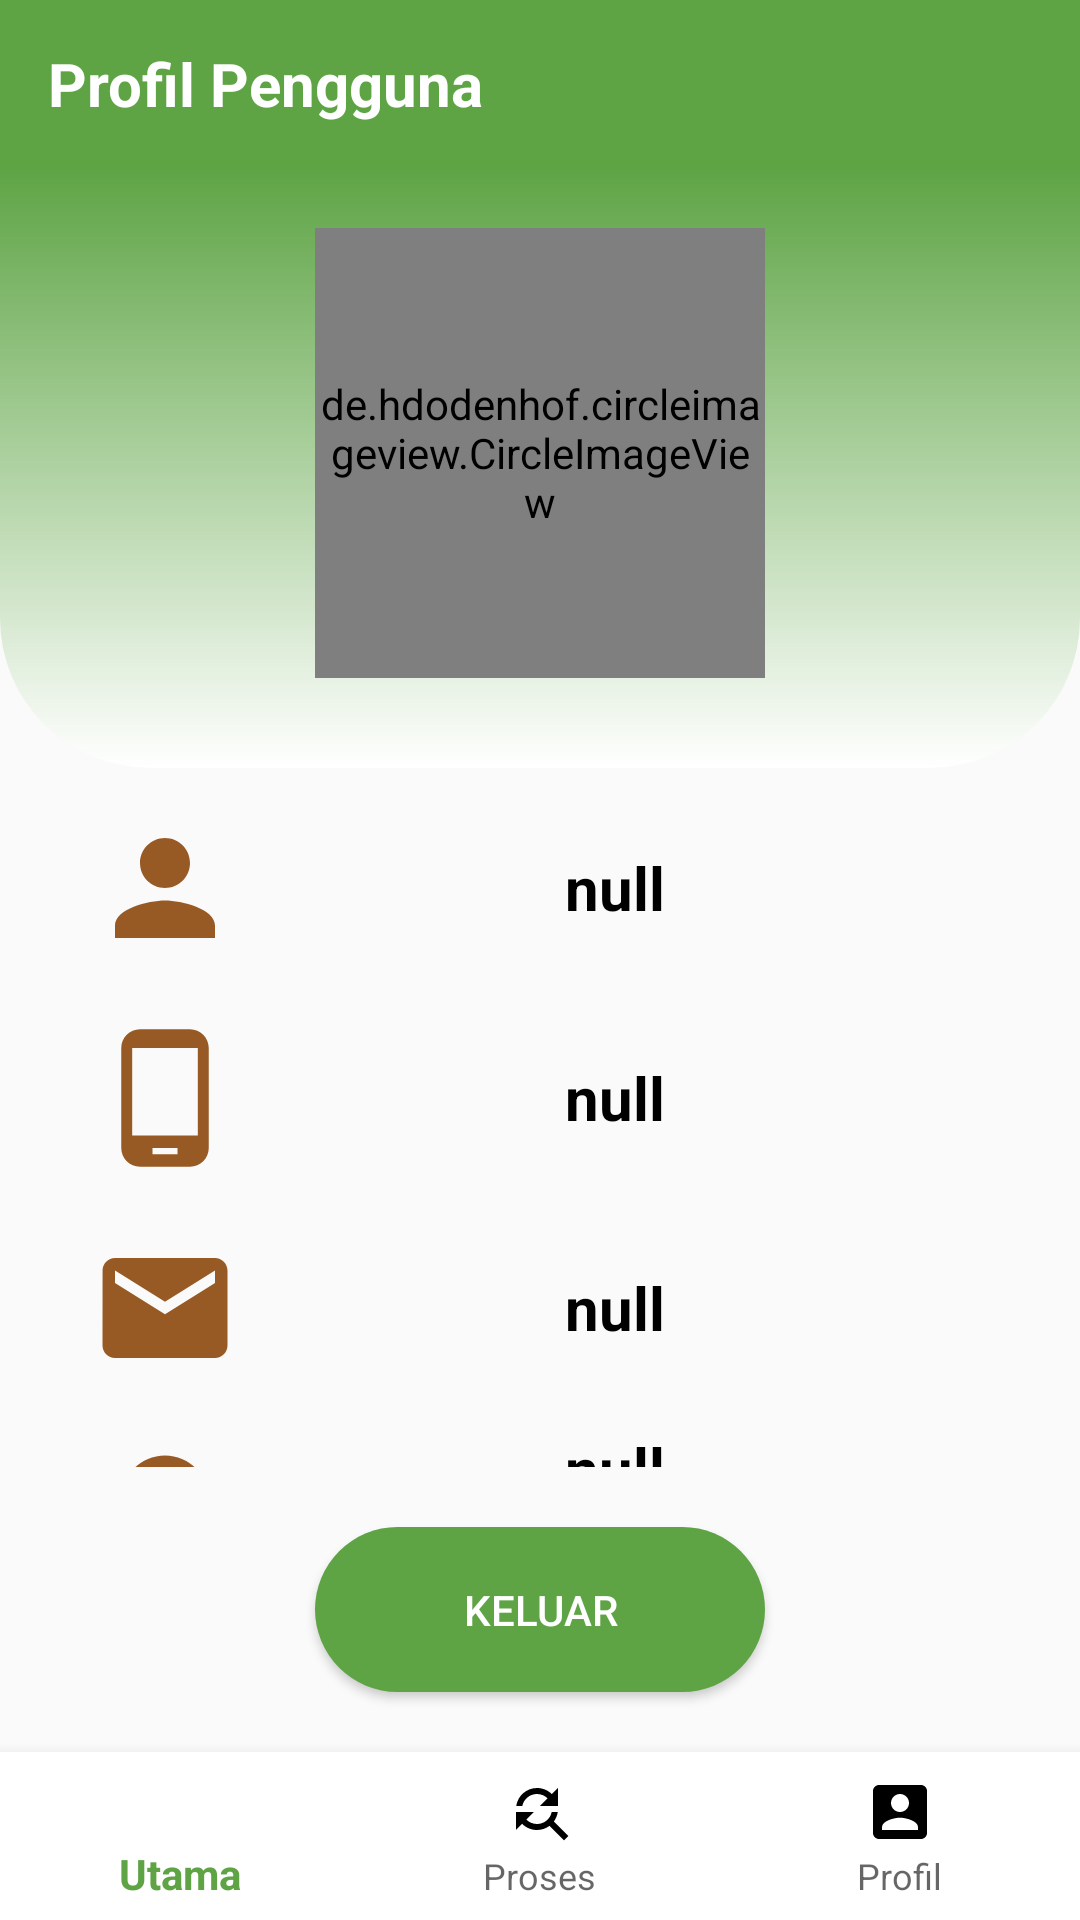

Layout XML and referenced resources for this Android screen:
<!-- AndroidManifest.xml: activity theme Custom -->
<!-- res/layout/activity_profile.xml -->
<?xml version="1.0" encoding="utf-8"?>
<RelativeLayout
    xmlns:android="http://schemas.android.com/apk/res/android"
    xmlns:app="http://schemas.android.com/apk/res-auto"
    xmlns:tools="http://schemas.android.com/tools"
    android:layout_width="match_parent"
    android:layout_height="match_parent"
    tools:context=".User.Dashboard.User.ProfileActivity">

    <androidx.appcompat.widget.Toolbar
        android:layout_width="match_parent"
        android:layout_height="wrap_content"
        android:background="@color/colorPrimary"
        android:id="@+id/toolbar">

        <TextView
            android:layout_width="wrap_content"
            android:layout_height="wrap_content"
            android:layout_centerHorizontal="true"
            android:gravity="center"
            android:id="@+id/txt_label_profile"
            android:text="Profil Pengguna"
            android:textColor="#FFF"
            android:textStyle="bold"
            android:textSize="20sp"/>

    </androidx.appcompat.widget.Toolbar>

    <RelativeLayout
        android:layout_width="match_parent"
        android:layout_height="wrap_content"
        android:layout_below="@+id/toolbar"
        android:id="@+id/log_prof">

        <LinearLayout
            android:layout_width="match_parent"
            android:layout_height="200dp"
            android:background="@drawable/bg_gradient"
            android:orientation="vertical"/>

            <de.hdodenhof.circleimageview.CircleImageView
                android:id="@+id/user_image"
                android:layout_width="150dp"
                android:layout_height="150dp"
                android:layout_marginTop="20dp"
                android:layout_centerHorizontal="true"
                android:src="@drawable/ic_admin"
                app:civ_border_color="#040404"
                app:civ_border_width="1dp" />

    </RelativeLayout>

    <LinearLayout
        android:layout_width="match_parent"
        android:layout_height="wrap_content"
        android:layout_centerHorizontal="true"
        android:orientation="vertical"
        android:layout_above="@+id/btn_logout"
        android:gravity="center"
        android:layout_marginLeft="30dp"
        android:layout_marginRight="30dp"
        android:layout_below="@+id/log_prof">

        <LinearLayout
            android:layout_width="match_parent"
            android:layout_height="wrap_content"
            android:orientation="horizontal"
            android:layout_marginTop="10dp">

            <ImageView
                android:layout_width="match_parent"
                android:layout_height="60dp"
                android:layout_weight="5"
                android:src="@drawable/ic_cv_person" />

            <TextView
                android:layout_width="match_parent"
                android:layout_height="wrap_content"
                android:gravity="center"
                android:layout_weight="1"
                android:text="null"
                android:layout_gravity="center_vertical"
                android:id="@+id/txt_nama_user"
                android:textColor="#000"
                android:textSize="20sp"
                android:textStyle="bold" />
        </LinearLayout>

        <LinearLayout
            android:layout_width="match_parent"
            android:layout_height="wrap_content"
            android:orientation="horizontal"
            android:layout_marginTop="10dp">

            <ImageView
                android:layout_width="match_parent"
                android:layout_height="60dp"
                android:layout_weight="5"
                android:src="@drawable/ic_cv_phone" />

            <TextView
                android:layout_width="match_parent"
                android:layout_height="wrap_content"
                android:gravity="center"
                android:layout_weight="1"
                android:text="null"
                android:layout_gravity="center_vertical"
                android:id="@+id/txt_telp_user"
                android:textColor="#000"
                android:textSize="20sp"
                android:textStyle="bold" />
        </LinearLayout>

        <LinearLayout
            android:layout_width="match_parent"
            android:layout_height="wrap_content"
            android:orientation="horizontal"
            android:layout_marginTop="10dp">

            <ImageView
                android:layout_width="match_parent"
                android:layout_height="60dp"
                android:layout_weight="5"
                android:src="@drawable/ic_mail" />

            <TextView
                android:layout_width="match_parent"
                android:layout_height="wrap_content"
                android:gravity="center"
                android:layout_weight="1"
                android:text="null"
                android:layout_gravity="center_vertical"
                android:id="@+id/txt_mail_user"
                android:textColor="#000"
                android:textSize="20sp"
                android:textStyle="bold" />
        </LinearLayout>

        <LinearLayout
            android:layout_width="match_parent"
            android:layout_height="wrap_content"
            android:orientation="horizontal"
            android:layout_marginTop="10dp">

            <ImageView
                android:layout_width="match_parent"
                android:layout_height="60dp"
                android:layout_weight="5"
                android:src="@drawable/ic_cv_location_pin" />

            <TextView
                android:layout_weight="1"
                android:layout_width="match_parent"
                android:layout_height="wrap_content"
                android:gravity="center"
                android:layout_gravity="center_vertical"
                android:text="null"
                android:id="@+id/txt_alamat_user"
                android:textColor="#000"
                android:textSize="20sp"
                android:textStyle="bold" />
        </LinearLayout>

    </LinearLayout>

    <Button
        android:layout_width="wrap_content"
        android:layout_height="wrap_content"
        android:background="@drawable/circle_primary"
        android:layout_centerHorizontal="true"
        android:layout_marginBottom="20dp"
        android:layout_above="@+id/buttom_navigation"
        android:layout_marginTop="20dp"
        android:text="Keluar"
        android:textColor="@android:color/white"
        android:id="@+id/btn_logout"/>

    <com.google.android.material.bottomnavigation.BottomNavigationView
        android:layout_width="match_parent"
        android:layout_height="wrap_content"
        android:id="@+id/buttom_navigation"
        app:itemBackground="@android:color/white"
        app:itemTextColor="@drawable/selector"
        app:itemIconTint="@drawable/selector"
        app:menu="@menu/menu_navigation"
        android:layout_alignParentBottom="true"/>

</RelativeLayout>
<!-- resources referenced by this layout -->
<resources>
  <color name="colorPrimary">#5ea445</color>
  <!-- drawable bg_gradient (drawable) -->
  <?xml version="1.0" encoding="utf-8"?>
  <shape xmlns:android="http://schemas.android.com/apk/res/android">
      <gradient
          android:startColor="@color/colorPrimary"
          android:endColor="@android:color/white"
          android:angle="-90"/>
      <corners
          android:bottomLeftRadius="50dp"
          android:bottomRightRadius="50dp"/>
  </shape>
  <!-- drawable circle_primary (drawable-v24) -->
  <?xml version="1.0" encoding="utf-8"?>
  <shape xmlns:android="http://schemas.android.com/apk/res/android">
  
      <corners
          android:bottomLeftRadius="30dp"
          android:bottomRightRadius="30dp"
          android:radius="40dp"
          android:topLeftRadius="30dp"
          android:topRightRadius="30dp"/>
      <size
          android:height="55dp"
          android:width="150dp"/>
  
      <solid
          android:color="@color/colorPrimary" />
  
  </shape>
  <!-- drawable ic_admin: vector/xml drawable (drawable, 13669 chars, omitted) -->
  <!-- drawable ic_cv_location_pin (drawable) -->
  <vector android:height="24dp" android:tint="#985A25"
      android:viewportHeight="24" android:viewportWidth="24"
      android:width="24dp" xmlns:android="http://schemas.android.com/apk/res/android">
      <path android:fillColor="@android:color/white" android:pathData="M12,2C8.14,2 5,5.14 5,9c0,5.25 7,13 7,13s7,-7.75 7,-13C19,5.14 15.86,2 12,2zM12,4c1.1,0 2,0.9 2,2c0,1.11 -0.9,2 -2,2s-2,-0.89 -2,-2C10,4.9 10.9,4 12,4zM12,14c-1.67,0 -3.14,-0.85 -4,-2.15c0.02,-1.32 2.67,-2.05 4,-2.05s3.98,0.73 4,2.05C15.14,13.15 13.67,14 12,14z"/>
  </vector>
  <!-- drawable ic_cv_person (drawable) -->
  <vector android:height="24dp" android:tint="#985A25"
      android:viewportHeight="24" android:viewportWidth="24"
      android:width="24dp" xmlns:android="http://schemas.android.com/apk/res/android">
      <path android:fillColor="@android:color/white" android:pathData="M12,12c2.21,0 4,-1.79 4,-4s-1.79,-4 -4,-4 -4,1.79 -4,4 1.79,4 4,4zM12,14c-2.67,0 -8,1.34 -8,4v2h16v-2c0,-2.66 -5.33,-4 -8,-4z"/>
  </vector>
  <!-- drawable ic_cv_phone (drawable) -->
  <vector android:height="24dp" android:tint="#985A25"
      android:viewportHeight="24" android:viewportWidth="24"
      android:width="24dp" xmlns:android="http://schemas.android.com/apk/res/android">
      <path android:fillColor="@android:color/white" android:pathData="M16,1L8,1C6.34,1 5,2.34 5,4v16c0,1.66 1.34,3 3,3h8c1.66,0 3,-1.34 3,-3L19,4c0,-1.66 -1.34,-3 -3,-3zM14,21h-4v-1h4v1zM17.25,18L6.75,18L6.75,4h10.5v14z"/>
  </vector>
  <!-- drawable ic_mail (drawable) -->
  <vector android:height="64dp" android:tint="#985A25"
      android:viewportHeight="24" android:viewportWidth="24"
      android:width="64dp" xmlns:android="http://schemas.android.com/apk/res/android">
      <path android:fillColor="@android:color/white" android:pathData="M20,4L4,4c-1.1,0 -1.99,0.9 -1.99,2L2,18c0,1.1 0.9,2 2,2h16c1.1,0 2,-0.9 2,-2L22,6c0,-1.1 -0.9,-2 -2,-2zM20,8l-8,5 -8,-5L4,6l8,5 8,-5v2z"/>
  </vector>
  <style name="Custom" parent="Theme.AppCompat.Light.NoActionBar">
          <item name="colorPrimary">@color/colorPrimary</item>
          <item name="colorPrimaryDark">@color/colorPrimaryDark</item>
          <item name="colorAccent">@color/colorAccent</item>
      </style>
  <color name="colorPrimaryDark">#569041</color>
  <color name="colorAccent">#985a25</color>
</resources>
